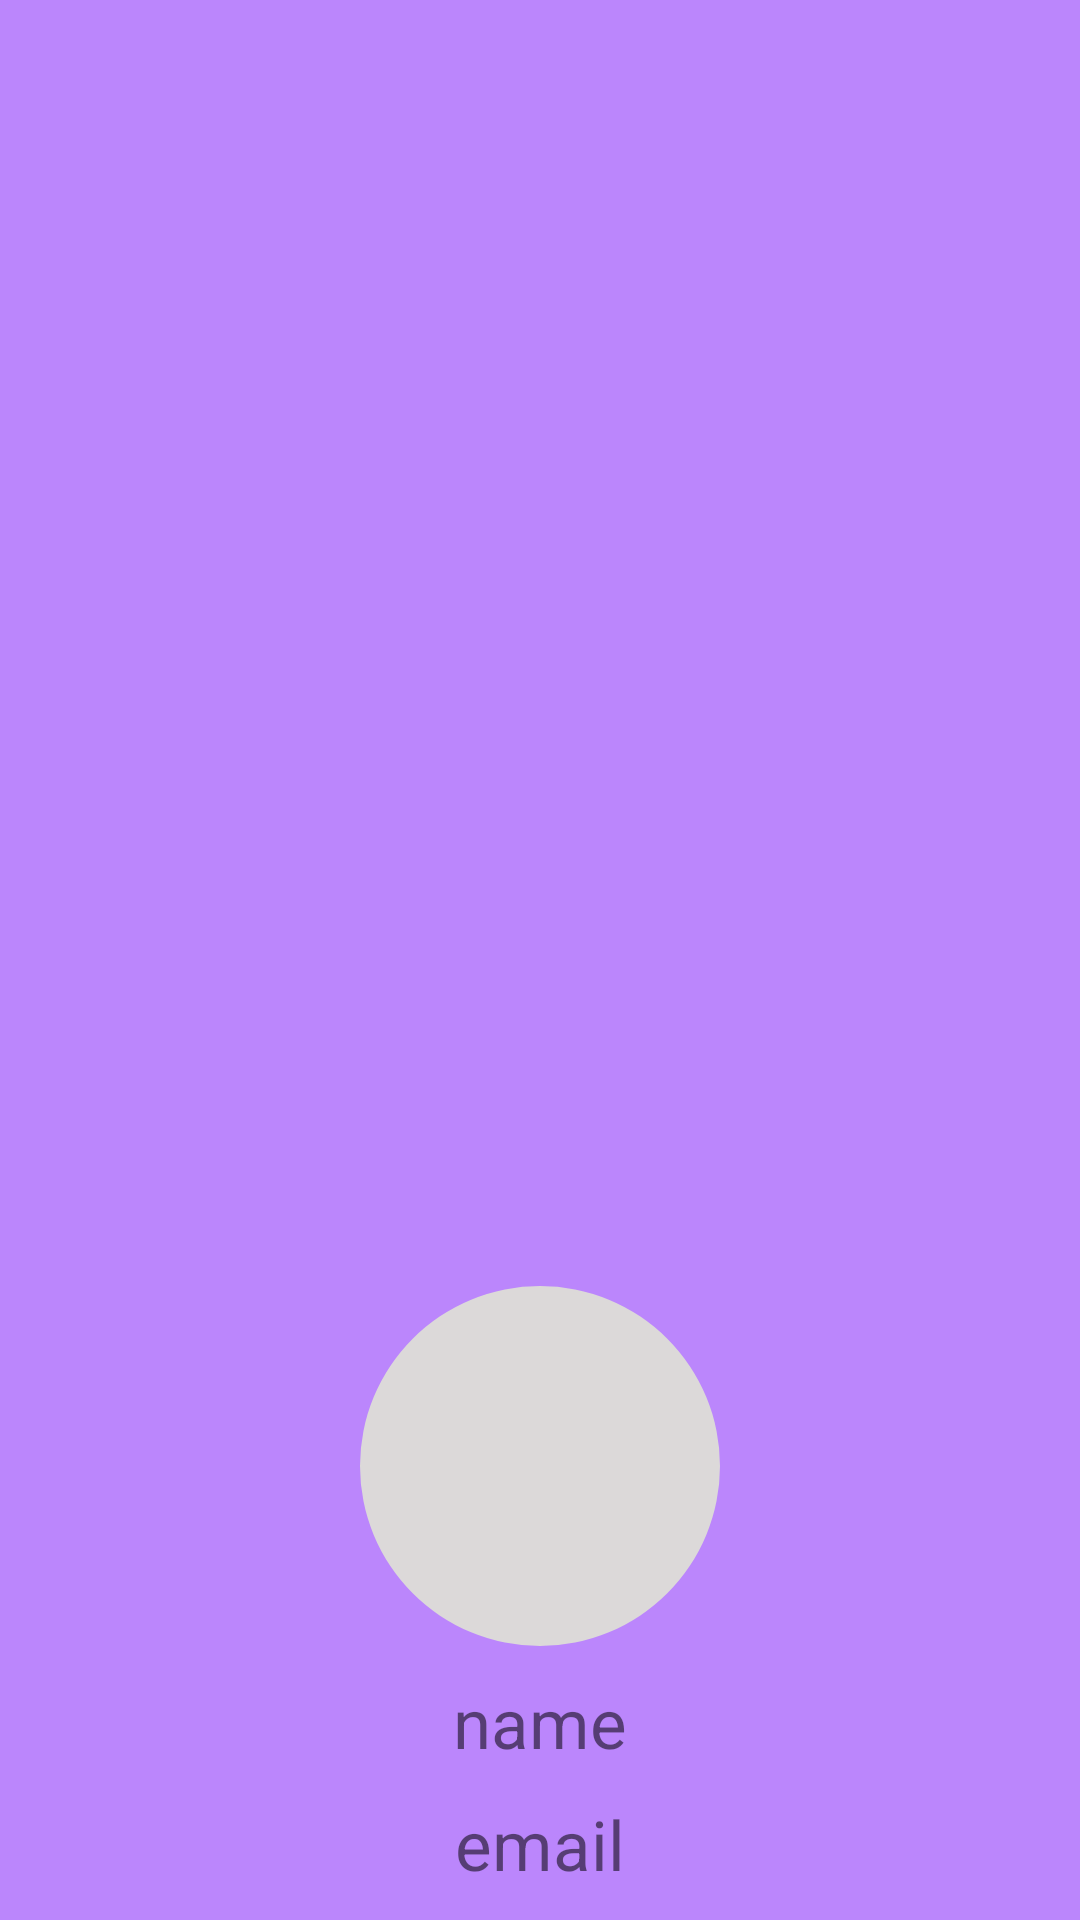

Produce the Android XML layout that renders to this screen, including the resource entries it uses.
<!-- AndroidManifest.xml: application theme AppTheme.NoActionBar -->
<!-- res/layout/nav_header.xml -->
<?xml version="1.0" encoding="utf-8"?>
<LinearLayout xmlns:android="http://schemas.android.com/apk/res/android"
    xmlns:app="http://schemas.android.com/apk/res-auto"
    android:orientation="vertical"
    android:layout_width="match_parent"
    android:layout_height="220dp"
    android:background="@color/purple_200"
    android:layout_marginTop="35dp"
    android:gravity="bottom">
    <com.google.android.material.imageview.ShapeableImageView
        android:id="@+id/registration_page2_profile_pic_imageview"
        android:layout_width="120dp"
        android:layout_height="120dp"
        android:layout_gravity="center"
        android:contentDescription="profile_pic"
        android:src="@drawable/profile"
        android:background="#DCD9D9"
        app:shapeAppearanceOverlay="@style/Circular"
        android:scaleType="centerCrop" />
    <TextView
        android:id="@+id/nav_header_name"
        android:layout_width="wrap_content"
        android:layout_height="wrap_content"
        android:text="name"
        android:layout_gravity="center"
        android:textSize="23sp"
        android:layout_margin="10dp"/>
    <TextView
        android:id="@+id/nav_header_email"
        android:layout_width="wrap_content"
        android:layout_height="wrap_content"
        android:text="email"
        android:layout_gravity="center"
        android:textSize="23sp"
        android:layout_marginBottom="10dp"/>

</LinearLayout>
<!-- resources referenced by this layout -->
<resources>
  <style name="Circular">
          <item name="cornerSize">50%</item>
      </style>
  <style name="AppTheme.NoActionBar">
          <item name="windowActionBar">false</item>
          <item name="windowNoTitle">true</item>
      </style>
  <!-- not gathered from this repository: default colours our renderer supplied (Android Studio template values) -->
  <color name="purple_200">#FFBB86FC</color>
</resources>
